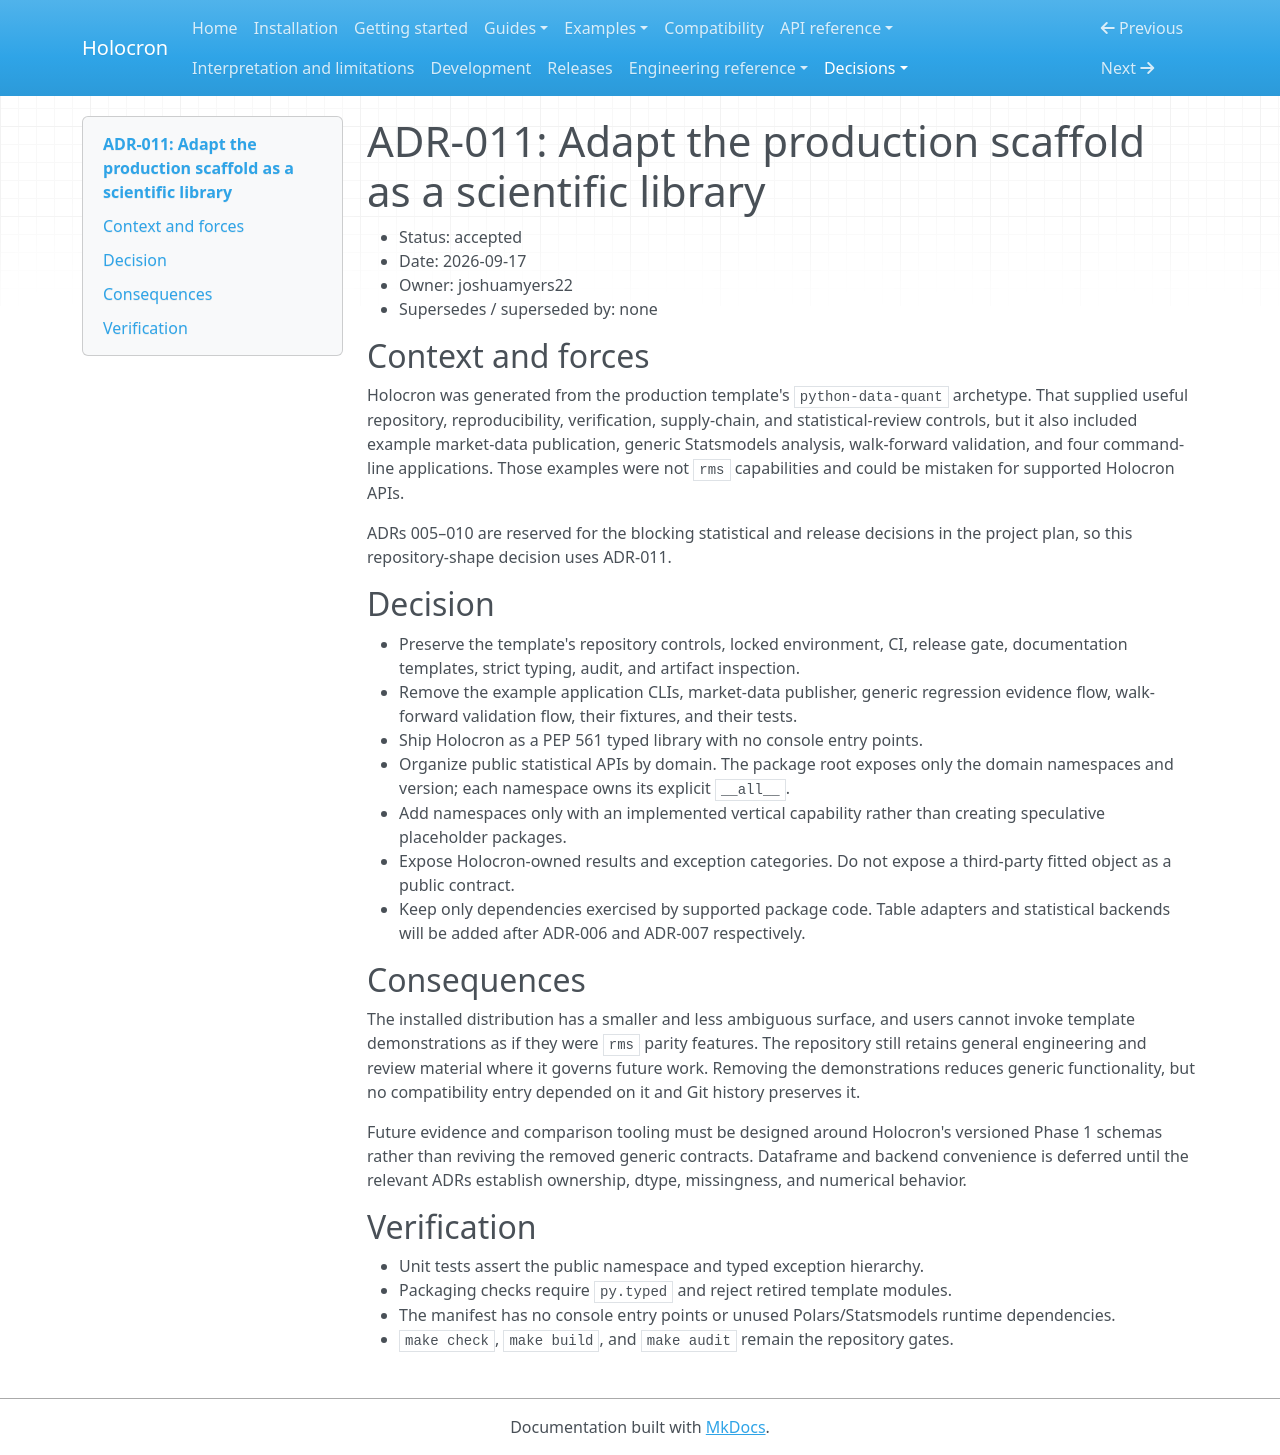

repository: joshuamyers22/holocron · page: adr/ADR-011-production-scaffold-adaptation/index.html · generator: mkdocs

# ADR-011: Adapt the production scaffold as a scientific library

- Status: accepted
- Date: 2026-09-17
- Owner: joshuamyers22
- Supersedes / superseded by: none

## Context and forces

Holocron was generated from the production template's `python-data-quant`
archetype. That supplied useful repository, reproducibility, verification,
supply-chain, and statistical-review controls, but it also included example
market-data publication, generic Statsmodels analysis, walk-forward validation,
and four command-line applications. Those examples were not `rms` capabilities
and could be mistaken for supported Holocron APIs.

ADRs 005–010 are reserved for the blocking statistical and release decisions in
the project plan, so this repository-shape decision uses ADR-011.

## Decision

- Preserve the template's repository controls, locked environment, CI, release
  gate, documentation templates, strict typing, audit, and artifact inspection.
- Remove the example application CLIs, market-data publisher, generic regression
  evidence flow, walk-forward validation flow, their fixtures, and their tests.
- Ship Holocron as a PEP 561 typed library with no console entry points.
- Organize public statistical APIs by domain. The package root exposes only the
  domain namespaces and version; each namespace owns its explicit `__all__`.
- Add namespaces only with an implemented vertical capability rather than
  creating speculative placeholder packages.
- Expose Holocron-owned results and exception categories. Do not expose a
  third-party fitted object as a public contract.
- Keep only dependencies exercised by supported package code. Table adapters
  and statistical backends will be added after ADR-006 and ADR-007 respectively.

## Consequences

The installed distribution has a smaller and less ambiguous surface, and users
cannot invoke template demonstrations as if they were `rms` parity features.
The repository still retains general engineering and review material where it
governs future work. Removing the demonstrations reduces generic functionality,
but no compatibility entry depended on it and Git history preserves it.

Future evidence and comparison tooling must be designed around Holocron's
versioned Phase 1 schemas rather than reviving the removed generic contracts.
Dataframe and backend convenience is deferred until the relevant ADRs establish
ownership, dtype, missingness, and numerical behavior.

## Verification

- Unit tests assert the public namespace and typed exception hierarchy.
- Packaging checks require `py.typed` and reject retired template modules.
- The manifest has no console entry points or unused Polars/Statsmodels runtime
  dependencies.
- `make check`, `make build`, and `make audit` remain the repository gates.
